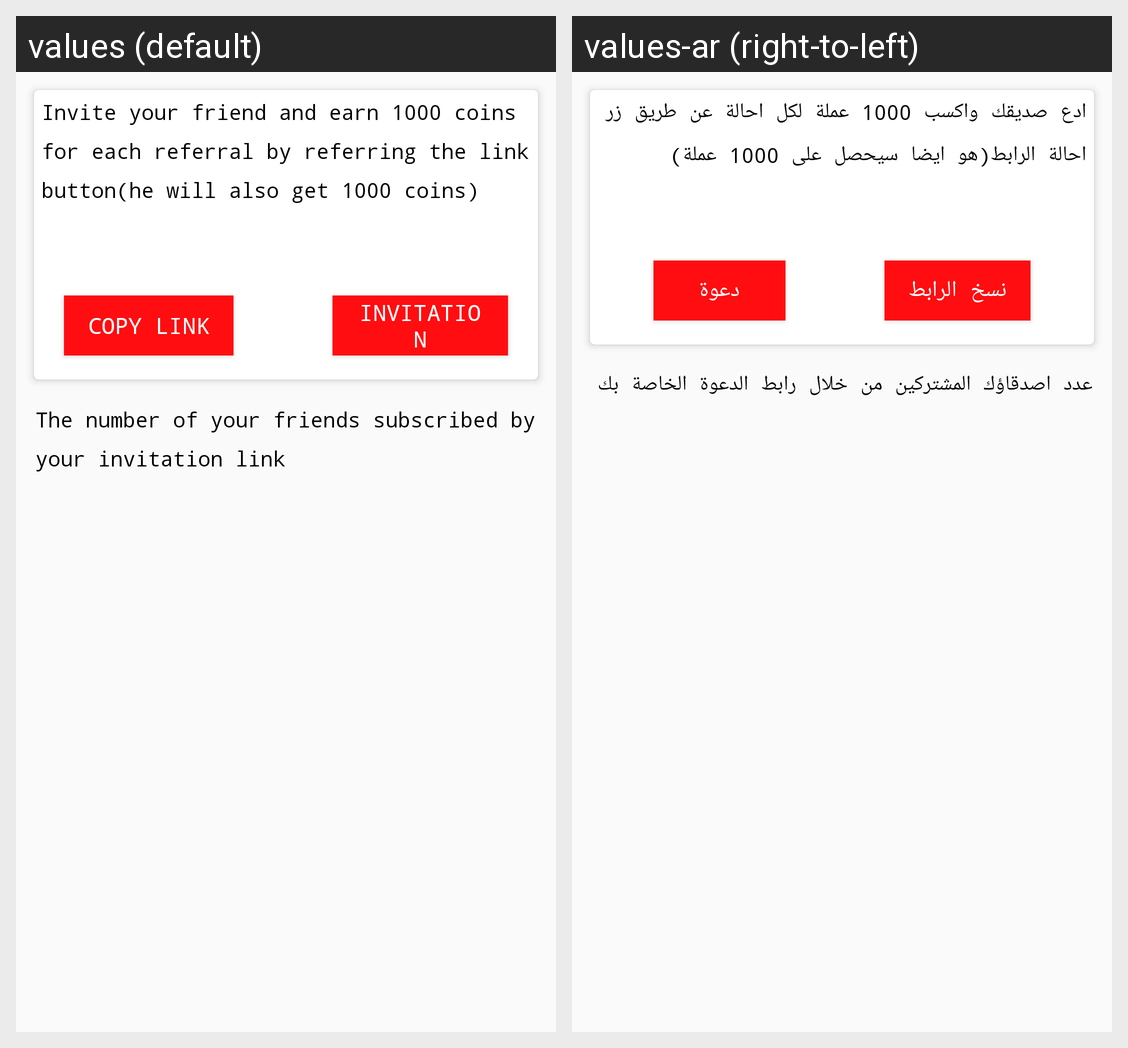

Translations of the strings shown on this Android screen, per locale in the grid:
Android screen res/layout/fragment_invite.xml rendered under 2 locales, left to right: values (default), values-ar (right-to-left). Device: Nexus 5 (rendered at 1080×1920; each locale shown at half size, 540×960, under a caption strip naming it); theme appTheme.
Strings drawn on this screen, with the default value and each locale's value (text and hints the layout hard-codes, and strings that could not be matched under every locale, appear in the picture but are not listed):

invite_your_friend_earn
  values: Invite your friend and earn 1000 coins for each referral by referring the link button(he will also get 1000 coins)
  values-ar: ادع صديقك واكسب 1000 عملة لكل احالة عن طريق زر احالة الرابط(هو ايضا سيحصل على 1000 عملة)

copy_link
  values: Copy link
  values-ar: نسخ الرابط

invitation
  values: Invitation
  values-ar: دعوة

the_number_friends
  values: The number of your friends subscribed by your invitation link
  values-ar: عدد اصدقاؤك المشتركين من خلال رابط الدعوة الخاصة بك
